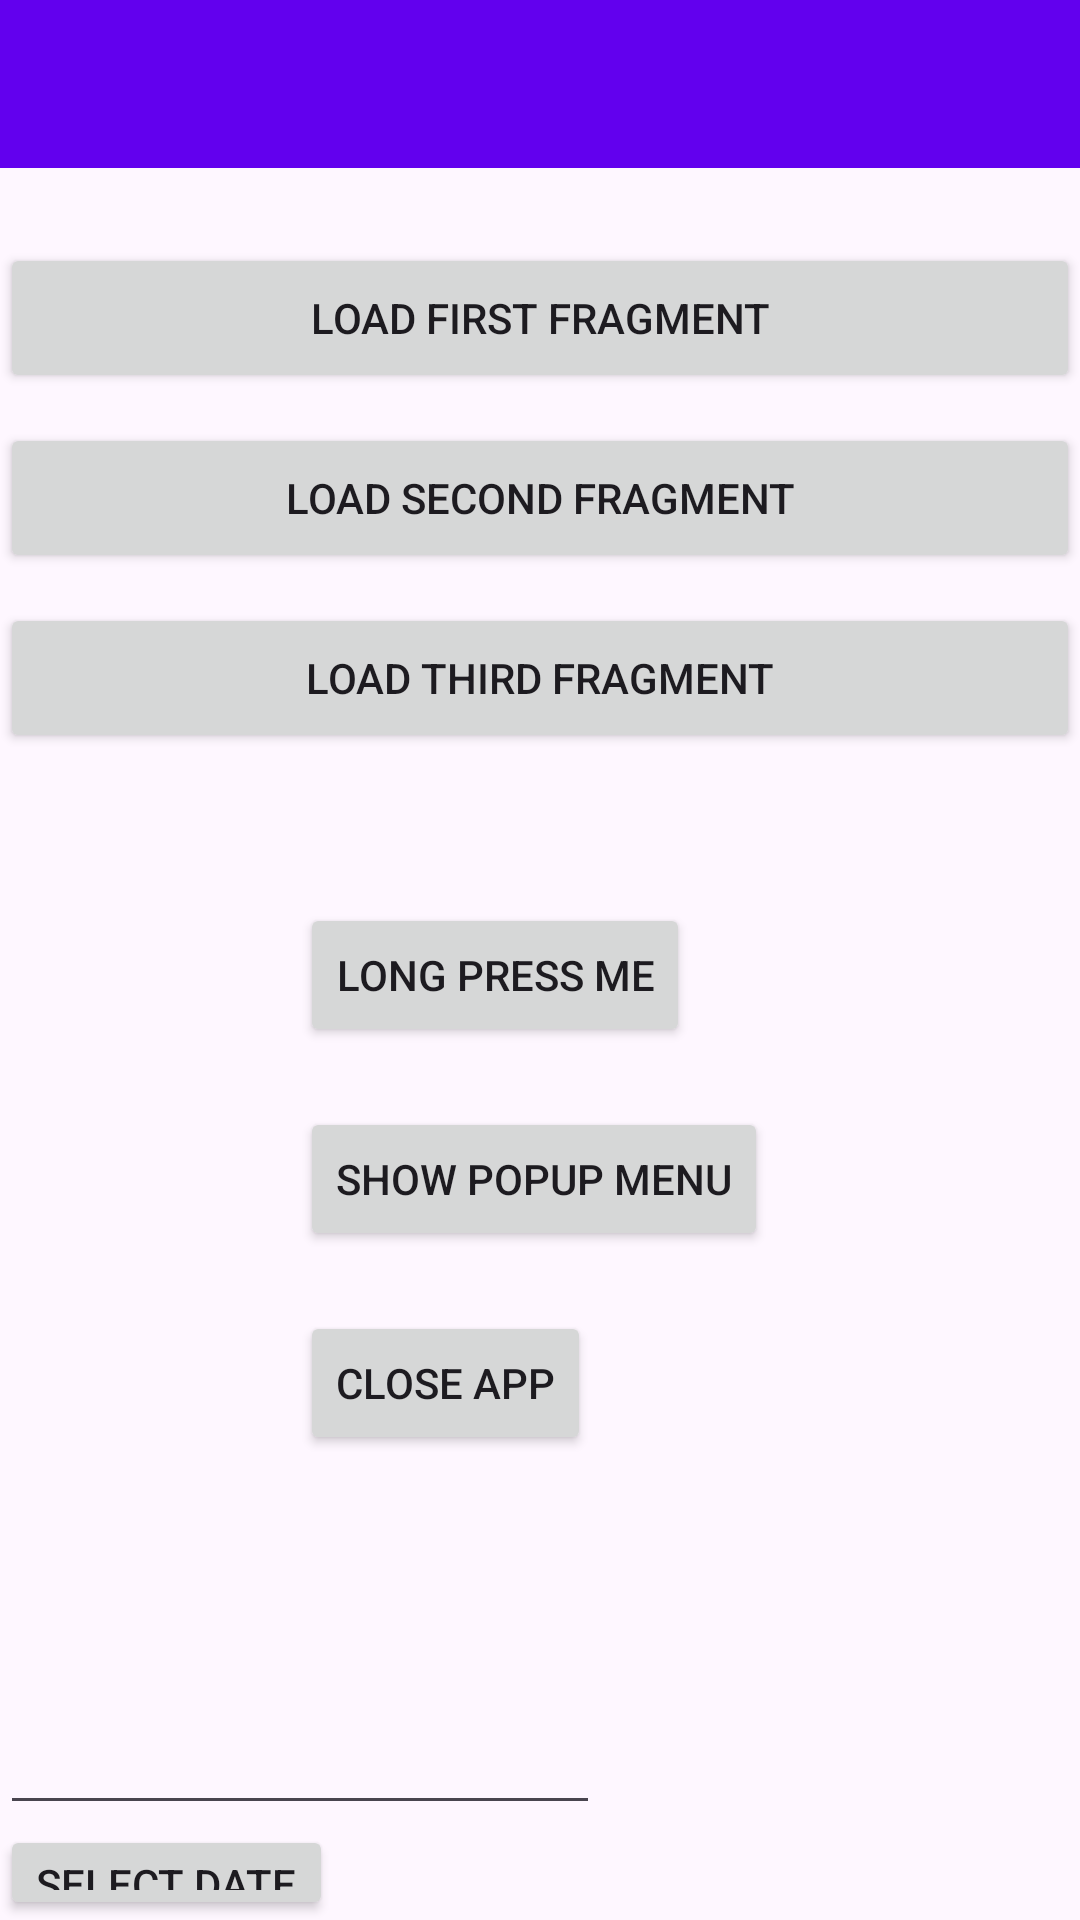

Here is an Android app screen rendered from its layout file. Give the layout XML and the strings, colors and styles it references.
<!-- AndroidManifest.xml: application theme Theme.FragmentMenuDialog -->
<!-- res/layout/activity_main.xml -->
<?xml version="1.0" encoding="utf-8"?>
<LinearLayout xmlns:android="http://schemas.android.com/apk/res/android"
    xmlns:app="http://schemas.android.com/apk/res-auto"
    xmlns:tools="http://schemas.android.com/tools"
    android:layout_width="match_parent"
    android:layout_height="match_parent"
    android:orientation="vertical"
    tools:context=".MainActivity">
    <com.google.android.material.appbar.AppBarLayout
        android:layout_width="match_parent"
        android:layout_height="wrap_content"
        android:theme="@style/AppTheme">

        <androidx.appcompat.widget.Toolbar
            android:id="@+id/toolbar"
            android:layout_width="match_parent"
            android:layout_height="?attr/actionBarSize"
            android:background="?attr/colorPrimary"
            app:popupTheme="@style/AppTheme" />

    </com.google.android.material.appbar.AppBarLayout>
    <androidx.fragment.app.FragmentContainerView
        android:id="@+id/fragmentcontainer"
        android:layout_width="match_parent"
        android:layout_height="wrap_content"
        android:layout_marginTop="5dp">

    </androidx.fragment.app.FragmentContainerView>
    <Button
        android:id="@+id/btn1"
        android:layout_width="match_parent"
        android:layout_height="50dp"
        android:text="Load First Fragment"
        android:layout_marginTop="20dp"></Button>
    <Button
        android:id="@+id/btn2"
        android:layout_width="match_parent"
        android:layout_height="50dp"
        android:text="Load Second Fragment"
        android:layout_marginTop="10dp"></Button>

    <Button
        android:id="@+id/btn3"
        android:layout_width="match_parent"
        android:layout_height="50dp"
        android:text="Load Third Fragment"
        android:layout_marginTop="10dp"></Button>

    <Button
        android:id="@+id/btnShow"
        android:layout_width="wrap_content"
        android:layout_height="wrap_content"
        android:text="Long press me"
        android:layout_marginTop="50dp" android:layout_marginLeft="100dp"/>

    <Button
        android:id="@+id/btnShowPop"
        android:layout_width="wrap_content"
        android:layout_height="wrap_content"
        android:text="Show Popup Menu"
        android:layout_marginTop="20dp" android:layout_marginLeft="100dp"/>

    <Button
        android:id="@+id/closebtn"
        android:layout_width="wrap_content"
        android:layout_height="wrap_content"
        android:text="Close App"
        android:layout_marginTop="20dp" android:layout_marginLeft="100dp"/>


    <EditText
        android:layout_width="200dp"
        android:layout_height="wrap_content"
        android:id="@+id/in_date"
        android:layout_marginTop="82dp"
        android:layout_alignParentTop="true"
        android:layout_alignParentLeft="true"
        android:layout_alignParentStart="true" />

    <Button
        android:layout_width="wrap_content"
        android:layout_height="wrap_content"
        android:text="SELECT DATE"
        android:id="@+id/btn_date"
        android:layout_alignBottom="@+id/in_date"
        android:layout_toRightOf="@+id/in_date"
        android:layout_toEndOf="@+id/in_date" />

    <EditText
        android:layout_width="200dp"
        android:layout_height="wrap_content"
        android:id="@+id/in_time"
        android:layout_below="@+id/in_date"
        android:layout_alignParentLeft="true"
        android:layout_alignParentStart="true" />

    <Button
        android:layout_width="wrap_content"
        android:layout_height="wrap_content"
        android:text="SELECT TIME"
        android:id="@+id/btn_time"
        android:layout_below="@+id/btn_date"
        android:layout_alignLeft="@+id/btn_date"
        android:layout_alignStart="@+id/btn_date" />




    <Button
        android:id="@+id/customDialog"
        android:text="Custom Dialog"
        android:layout_width="wrap_content"
        android:layout_height="wrap_content" />



</LinearLayout>
<!-- resources referenced by this layout -->
<resources>
  <style name="Theme.FragmentMenuDialog" parent="Base.Theme.FragmentMenuDialog" />
  <style name="Base.Theme.FragmentMenuDialog" parent="Theme.Material3.DayNight.NoActionBar">
          
          
      </style>
</resources>
